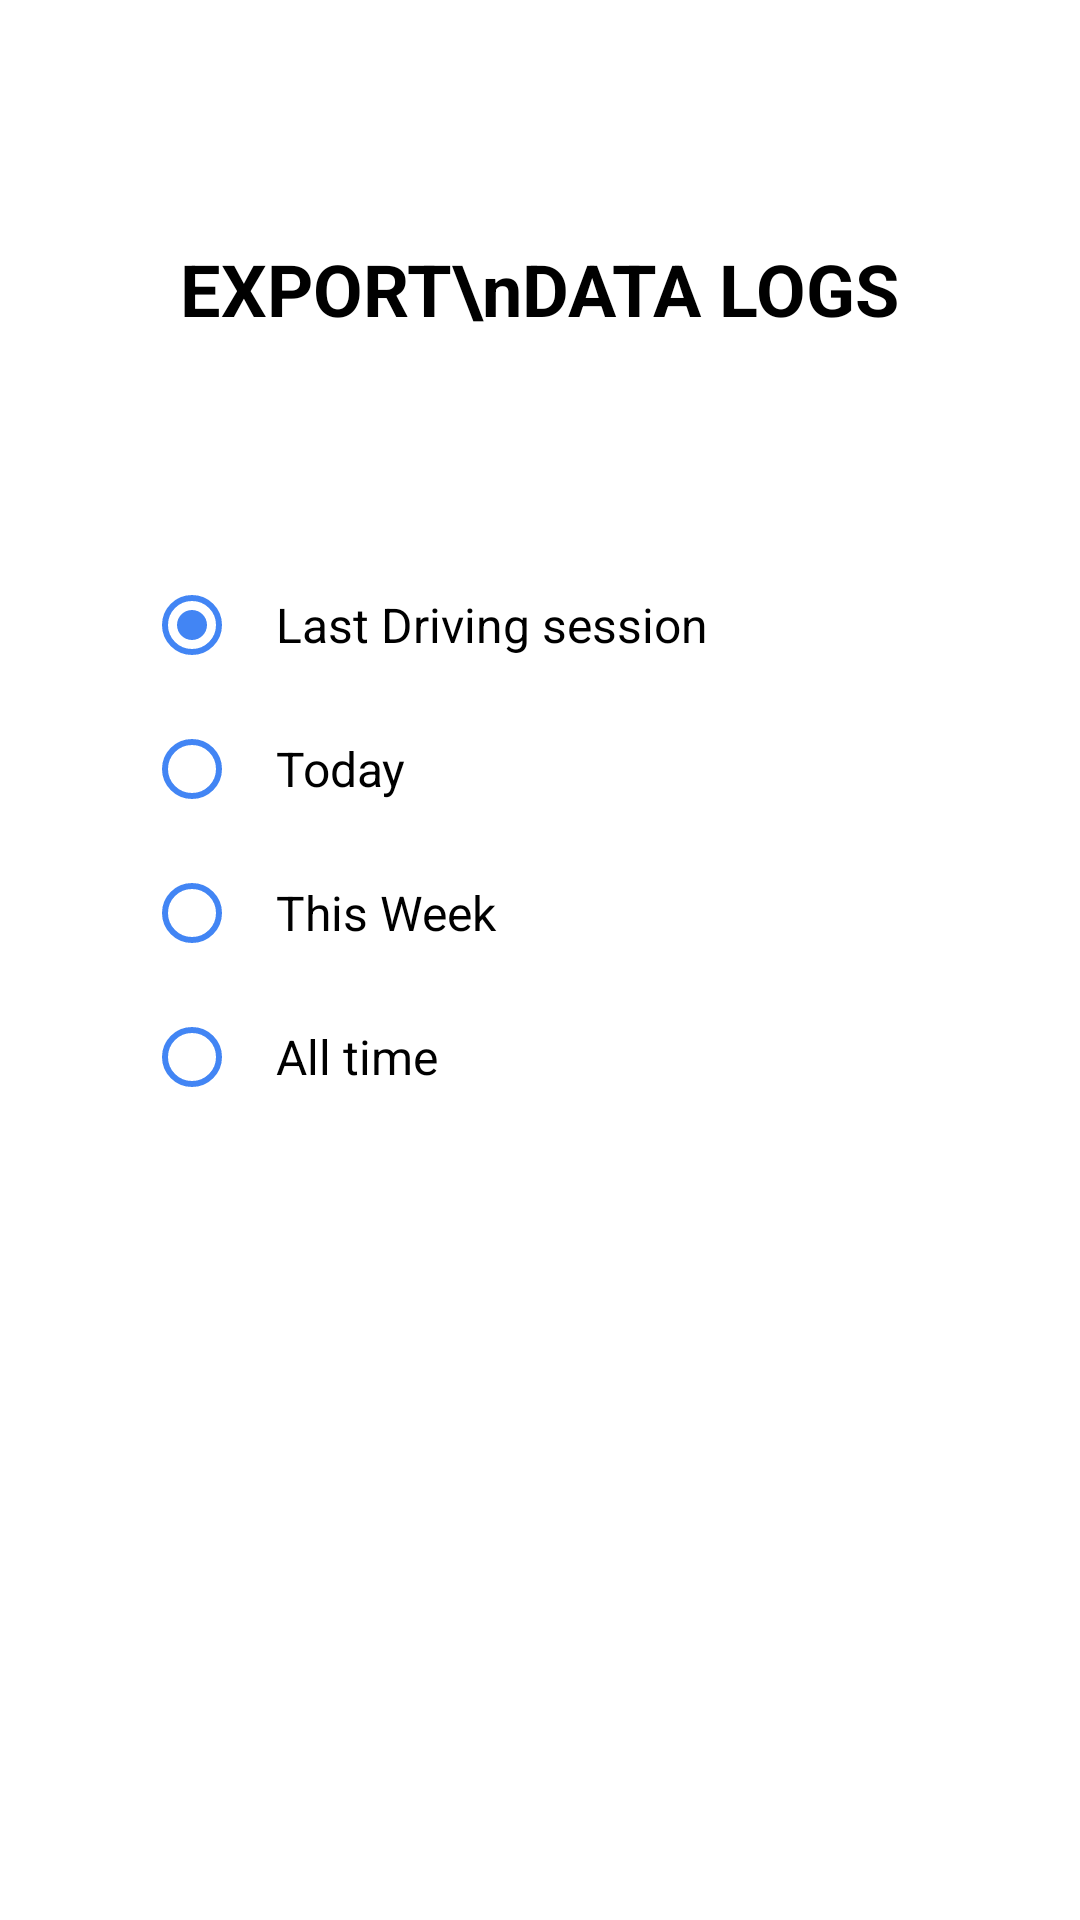

Here is an Android app screen rendered from its layout file. Give the layout XML and the strings, colors and styles it references.
<!-- AndroidManifest.xml: application theme Theme.AutoKITT -->
<!-- res/layout/activity_export.xml -->
<?xml version="1.0" encoding="utf-8"?>
<LinearLayout xmlns:android="http://schemas.android.com/apk/res/android"
    android:layout_width="match_parent"
    android:layout_height="match_parent"
    android:orientation="vertical"
    android:paddingStart="24dp"
    android:paddingEnd="24dp"
    android:paddingBottom="24dp"
    android:paddingTop="56dp"
    android:gravity="center_horizontal"
    android:background="@color/white">

    <TextView
        android:layout_width="wrap_content"
        android:layout_height="wrap_content"
        android:text="EXPORT\nDATA LOGS"
        android:textSize="24sp"
        android:textStyle="bold"
        android:gravity="center"
        android:textColor="@color/black"
        android:layout_marginTop="24dp"
        android:layout_marginBottom="48dp"/>

    <LinearLayout
        android:layout_width="match_parent"
        android:layout_height="wrap_content"
        android:orientation="vertical"
        android:background="@drawable/bg_button_white_pill"
        android:backgroundTint="@color/white"
        android:elevation="4dp"
        android:padding="24dp">

        <RadioGroup
            android:id="@+id/rgExportOptions"
            android:layout_width="match_parent"
            android:layout_height="wrap_content">

            <RadioButton
                android:id="@+id/rbLastSession"
                android:layout_width="match_parent"
                android:layout_height="wrap_content"
                android:text="Last Driving session"
                android:textColor="@color/black"
                android:buttonTint="@color/blue_primary"
                android:textSize="16sp"
                android:padding="12dp"
                android:checked="true"/>

            <RadioButton
                android:id="@+id/rbToday"
                android:layout_width="match_parent"
                android:layout_height="wrap_content"
                android:text="Today"
                android:textColor="@color/black"
                android:buttonTint="@color/blue_primary"
                android:textSize="16sp"
                android:padding="12dp"/>

            <RadioButton
                android:id="@+id/rbThisWeek"
                android:layout_width="match_parent"
                android:layout_height="wrap_content"
                android:text="This Week"
                android:textColor="@color/black"
                android:buttonTint="@color/blue_primary"
                android:textSize="16sp"
                android:padding="12dp"/>

            <RadioButton
                android:id="@+id/rbAllTime"
                android:layout_width="match_parent"
                android:layout_height="wrap_content"
                android:text="All time"
                android:textColor="@color/black"
                android:buttonTint="@color/blue_primary"
                android:textSize="16sp"
                android:padding="12dp"/>

        </RadioGroup>

        <Button
            android:id="@+id/btnExportAction"
            android:layout_width="200dp"
            android:layout_height="wrap_content"
            android:text="Export"
            android:textColor="@color/white"
            android:background="@drawable/bg_button_white_pill"
            android:backgroundTint="@color/blue_primary"
            android:layout_gravity="center_horizontal"
            android:layout_marginTop="24dp"/>

    </LinearLayout>

</LinearLayout>
<!-- resources referenced by this layout -->
<resources>
  <color name="black">#FF000000</color>
  <color name="blue_primary">#4285F4</color>
  <color name="white">#FFFFFFFF</color>
  <style name="Theme.AutoKITT" parent="Theme.MaterialComponents.DayNight.NoActionBar">
          
          <item name="colorPrimary">@color/purple_500</item>
          <item name="colorPrimaryVariant">@color/purple_700</item>
          <item name="colorOnPrimary">@color/white</item>
          
          <item name="colorSecondary">@color/teal_200</item>
          <item name="colorSecondaryVariant">@color/teal_700</item>
          <item name="colorOnSecondary">@color/black</item>
          
          <item name="android:statusBarColor">@color/white</item>
          <item name="android:windowLightStatusBar">true</item>
          
          <item name="android:navigationBarColor">@color/white</item>
          <item name="android:windowLightNavigationBar">true</item>
          
      </style>
  <color name="purple_500">#FF6200EE</color>
  <color name="purple_700">#FF3700B3</color>
  <color name="teal_200">#FF03DAC5</color>
  <color name="teal_700">#FF018786</color>
</resources>
